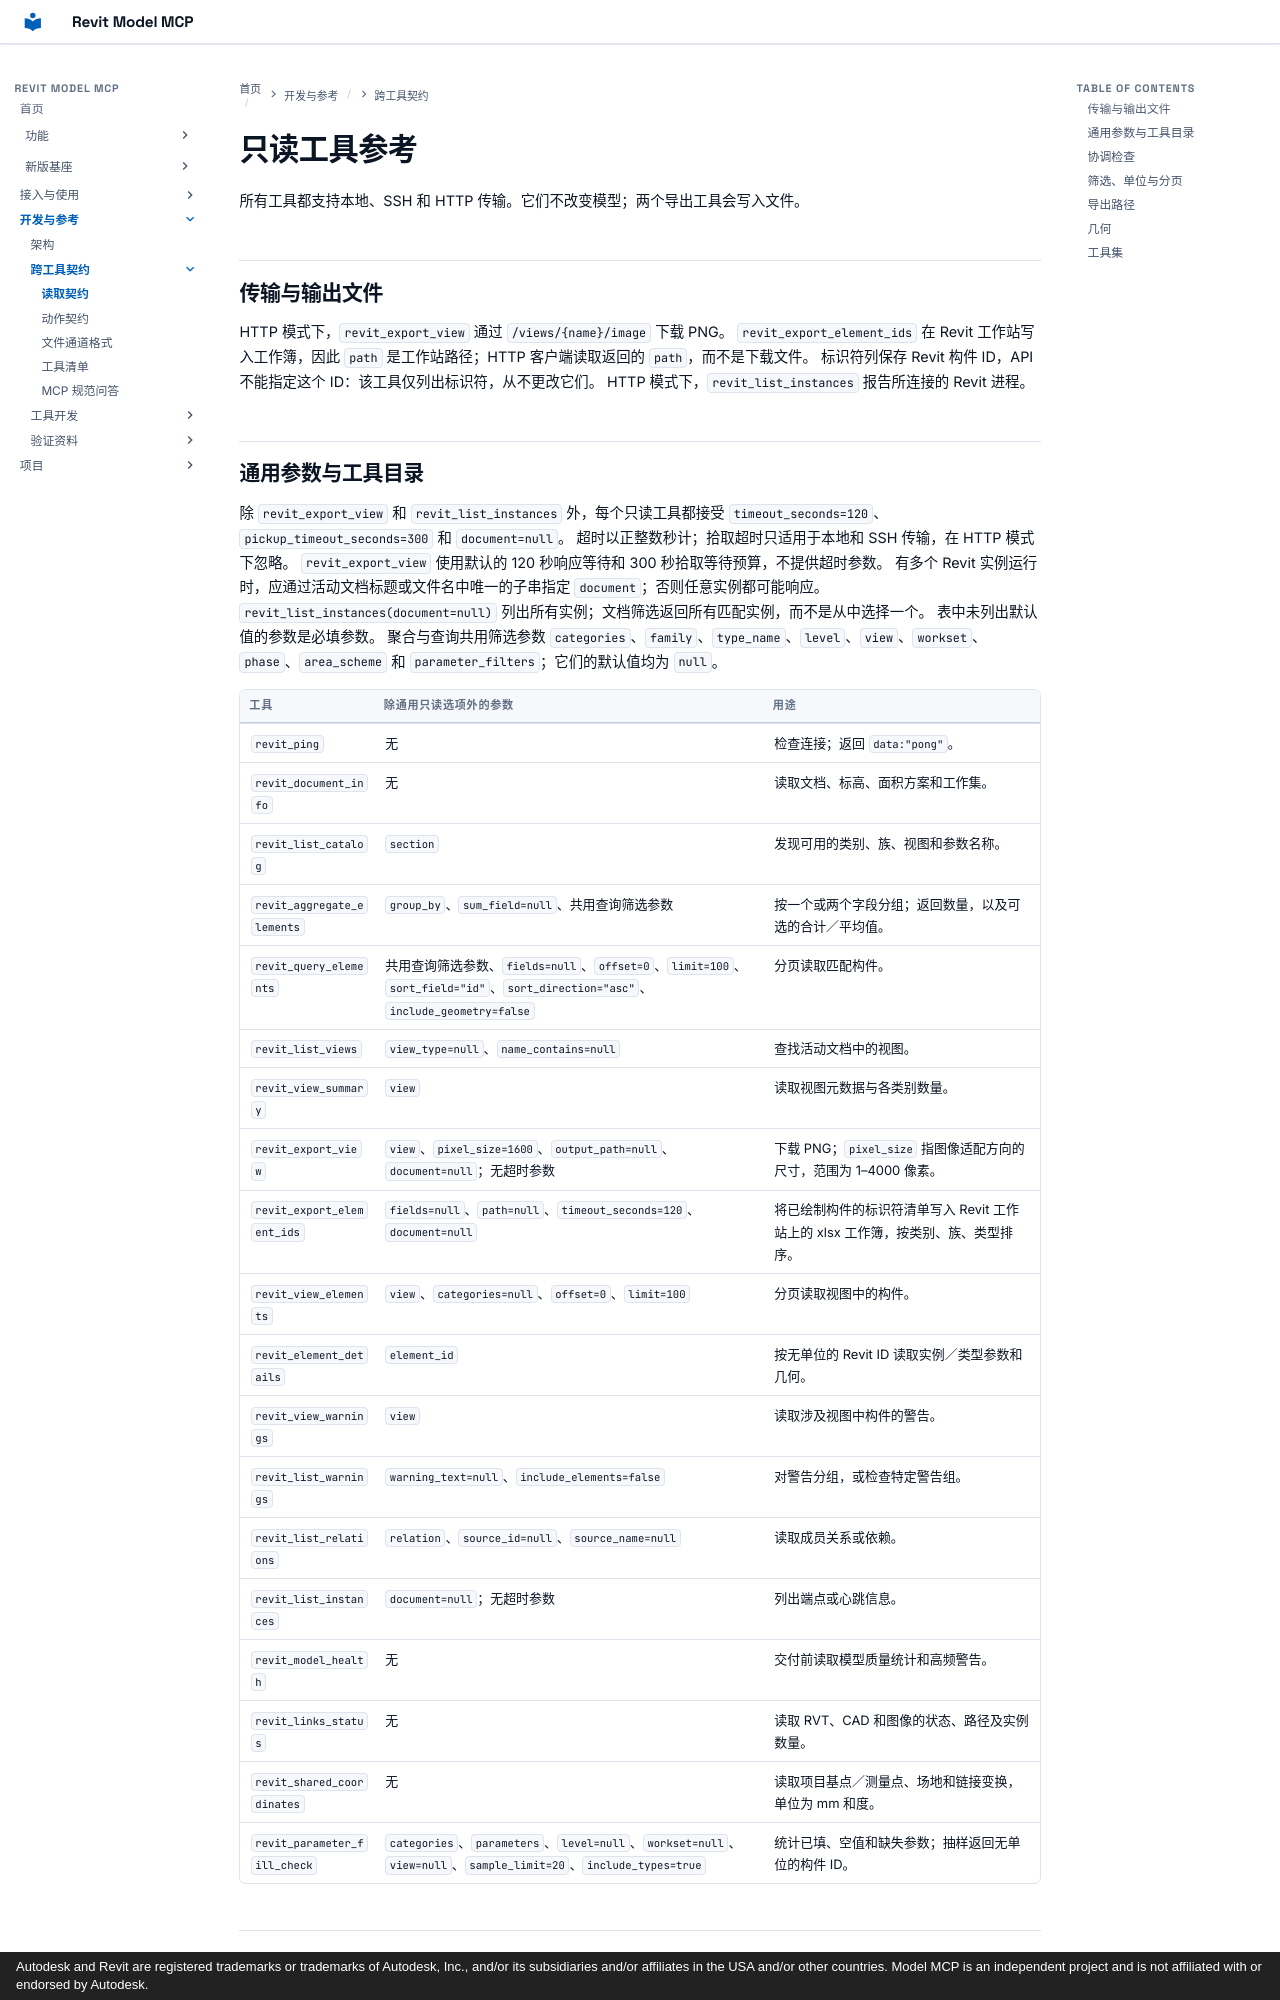

repository: vibe-bimer/revit-model-mcp · page: tools/index.html · generator: mkdocs · copyright: Autodesk and Revit are registered trademarks or trademarks of Autodesk, Inc., and/or its subsidiaries and/or affiliates in the USA and/or other countries. Model MCP is an independent project and is not affiliated with or endorsed by Autodesk.

# 只读工具参考

所有工具都支持本地、SSH 和 HTTP 传输。它们不改变模型；两个导出工具会写入文件。

<a id="transports-and-output-files"></a>
## 传输与输出文件

HTTP 模式下，`revit_export_view` 通过 `/views/{name}/image` 下载 PNG。
`revit_export_element_ids` 在 Revit 工作站写入工作簿，因此 `path` 是工作站路径；HTTP 客户端读取返回的 `path`，而不是下载文件。
标识符列保存 Revit 构件 ID，API 不能指定这个 ID：该工具仅列出标识符，从不更改它们。
HTTP 模式下，`revit_list_instances` 报告所连接的 Revit 进程。

<a id="common-arguments-and-tool-catalogue"></a>
## 通用参数与工具目录

除 `revit_export_view` 和 `revit_list_instances` 外，每个只读工具都接受 `timeout_seconds=120`、`pickup_timeout_seconds=300` 和 `document=null`。
超时以正整数秒计；拾取超时只适用于本地和 SSH 传输，在 HTTP 模式下忽略。
`revit_export_view` 使用默认的 120 秒响应等待和 300 秒拾取等待预算，不提供超时参数。
有多个 Revit 实例运行时，应通过活动文档标题或文件名中唯一的子串指定 `document`；否则任意实例都可能响应。
`revit_list_instances(document=null)` 列出所有实例；文档筛选返回所有匹配实例，而不是从中选择一个。
表中未列出默认值的参数是必填参数。
聚合与查询共用筛选参数 `categories`、`family`、`type_name`、`level`、`view`、`workset`、`phase`、`area_scheme` 和 `parameter_filters`；它们的默认值均为 `null`。

| 工具 | 除通用只读选项外的参数 | 用途 |
| --- | --- | --- |
| `revit_ping` | 无 | 检查连接；返回 `data:"pong"`。 |
| `revit_document_info` | 无 | 读取文档、标高、面积方案和工作集。 |
| `revit_list_catalog` | `section` | 发现可用的类别、族、视图和参数名称。 |
| `revit_aggregate_elements` | `group_by`、`sum_field=null`、共用查询筛选参数 | 按一个或两个字段分组；返回数量，以及可选的合计／平均值。 |
| `revit_query_elements` | 共用查询筛选参数、`fields=null`、`offset=0`、`limit=100`、`sort_field="id"`、`sort_direction="asc"`、`include_geometry=false` | 分页读取匹配构件。 |
| `revit_list_views` | `view_type=null`、`name_contains=null` | 查找活动文档中的视图。 |
| `revit_view_summary` | `view` | 读取视图元数据与各类别数量。 |
| `revit_export_view` | `view`、`pixel_size=1600`、`output_path=null`、`document=null`；无超时参数 | 下载 PNG；`pixel_size` 指图像适配方向的尺寸，范围为 1–4000 像素。 |
| `revit_export_element_ids` | `fields=null`、`path=null`、`timeout_seconds=120`、`document=null` | 将已绘制构件的标识符清单写入 Revit 工作站上的 xlsx 工作簿，按类别、族、类型排序。 |
| `revit_view_elements` | `view`、`categories=null`、`offset=0`、`limit=100` | 分页读取视图中的构件。 |
| `revit_element_details` | `element_id` | 按无单位的 Revit ID 读取实例／类型参数和几何。 |
| `revit_view_warnings` | `view` | 读取涉及视图中构件的警告。 |
| `revit_list_warnings` | `warning_text=null`、`include_elements=false` | 对警告分组，或检查特定警告组。 |
| `revit_list_relations` | `relation`、`source_id=null`、`source_name=null` | 读取成员关系或依赖。 |
| `revit_list_instances` | `document=null`；无超时参数 | 列出端点或心跳信息。 |
| `revit_model_health` | 无 | 交付前读取模型质量统计和高频警告。 |
| `revit_links_status` | 无 | 读取 RVT、CAD 和图像的状态、路径及实例数量。 |
| `revit_shared_coordinates` | 无 | 读取项目基点／测量点、场地和链接变换，单位为 mm 和度。 |
| `revit_parameter_fill_check` | `categories`、`parameters`、`level=null`、`workset=null`、`view=null`、`sample_limit=20`、`include_types=true` | 统计已填、空值和缺失参数；抽样返回无单位的构件 ID。 |

<a id="coordinator-checks"></a>
